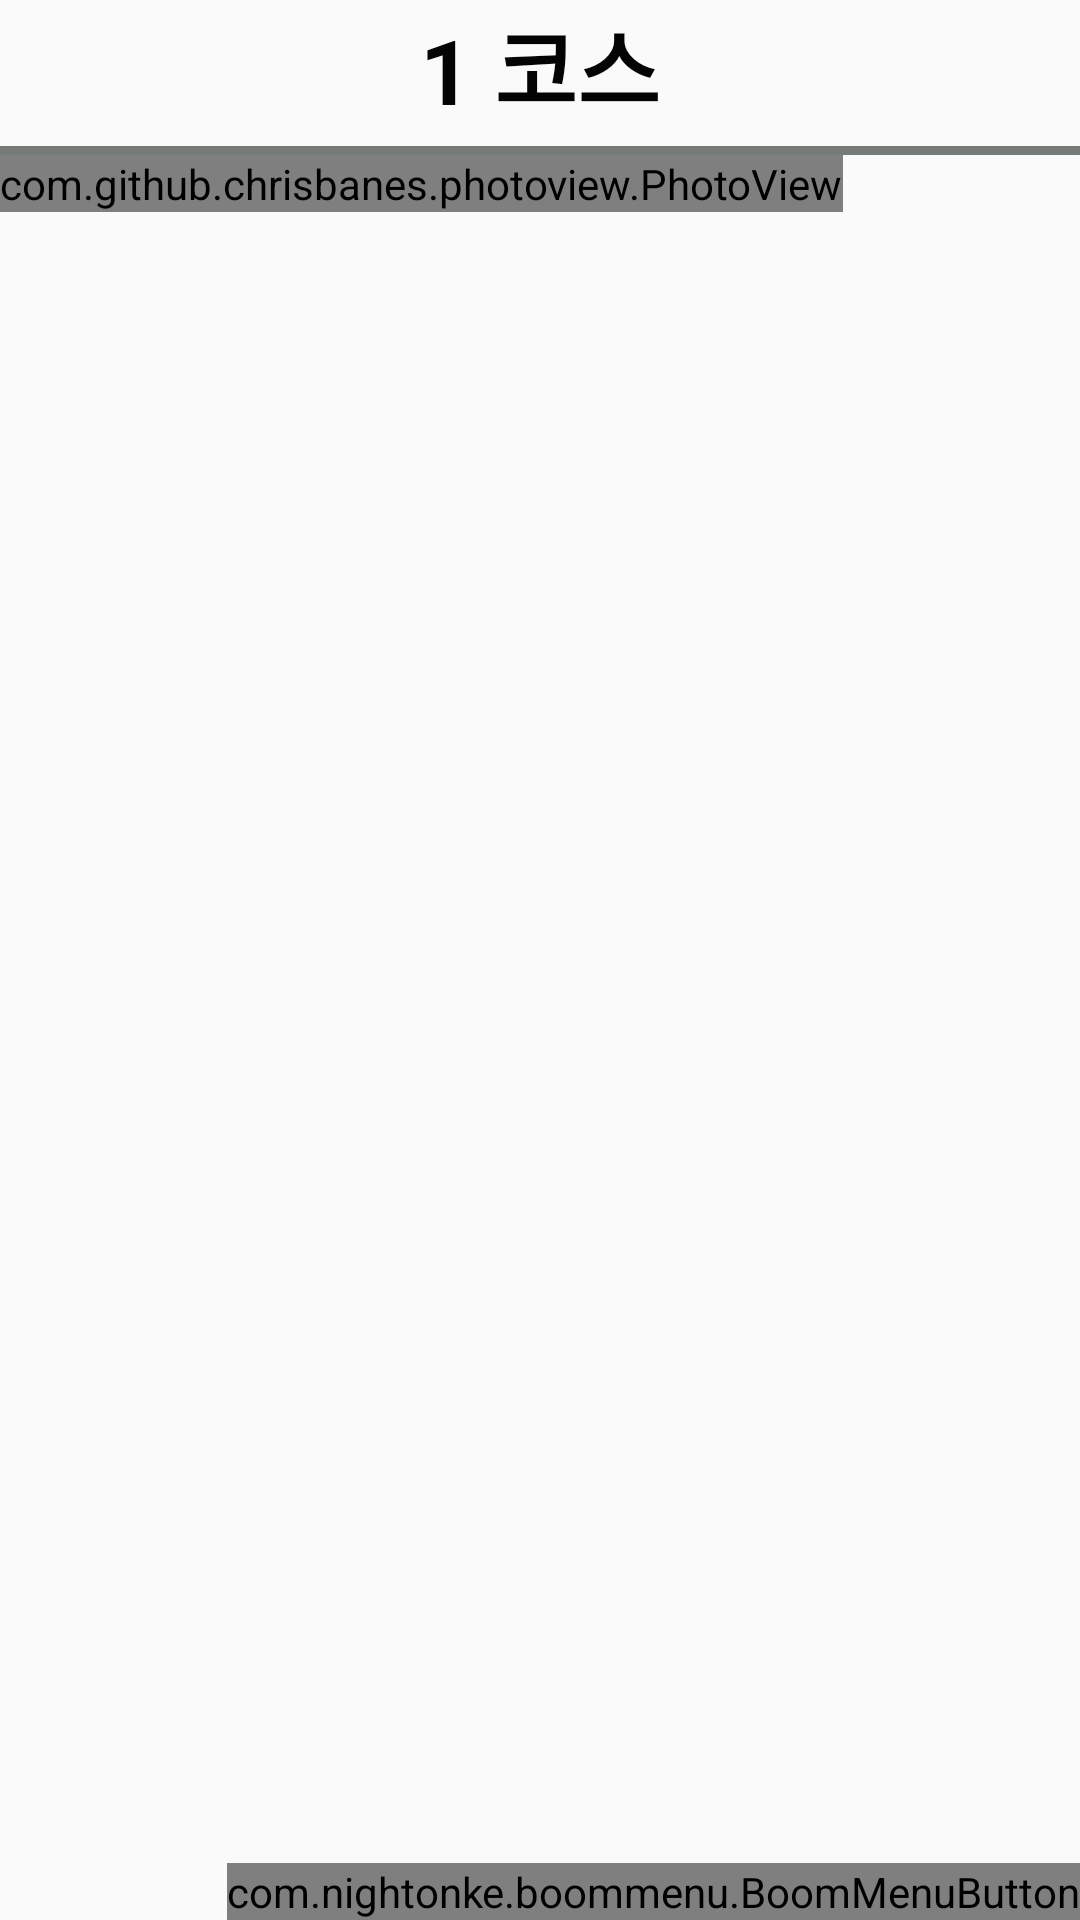

Write the Android layout XML for this screen, with the resource values it uses.
<!-- AndroidManifest.xml: application theme AppTheme.NoActionBar -->
<!-- res/layout/fragment_course.xml -->
<FrameLayout xmlns:android="http://schemas.android.com/apk/res/android"
    xmlns:app="http://schemas.android.com/apk/res-auto"
    xmlns:tools="http://schemas.android.com/tools"
    android:layout_width="match_parent"
    android:layout_height="match_parent"
    android:orientation="vertical">

    <ScrollView
        android:id="@+id/snackbar_contaner"
        android:layout_width="match_parent"
        android:layout_height="wrap_content">

        <RelativeLayout
            android:layout_width="match_parent"
            android:layout_height="wrap_content"
            android:orientation="vertical">

            <TextView
                android:id="@+id/course_name"
                android:layout_width="wrap_content"
                android:layout_height="wrap_content"
                android:layout_alignParentTop="true"
                android:layout_centerHorizontal="true"
                android:textColor="@color/colorPrimaryDark"
                android:text="1 코스"
                android:layout_marginBottom="5dp"
                android:textSize="30dp"
                android:textStyle="bold" />

            <ImageView
                android:id="@+id/just"
                android:layout_width="match_parent"
                android:layout_height="3dp"
                android:layout_alignParentStart="true"
                android:layout_below="@+id/course_name"

                android:src="#767b78" />

            <com.github.chrisbanes.photoview.PhotoView
                android:id="@+id/stamp_imageView"
                android:layout_width="wrap_content"
                android:layout_height="wrap_content"
                android:layout_below="@+id/just"
                android:layout_marginBottom="20dp"
                android:src="@drawable/sta0" />

            <LinearLayout
                android:id="@+id/fragmentHere"
                android:layout_width="match_parent"
                android:layout_height="400dp"
                android:layout_below="@+id/stamp_imageView"
                android:orientation="vertical" />

            <ImageView
                android:id="@+id/imagetrans"
                android:layout_width="wrap_content"
                android:layout_height="wrap_content"
                android:layout_alignTop="@+id/fragmentHere"
                android:layout_alignBottom="@+id/fragmentHere"
                android:layout_alignEnd="@+id/fragmentHere"
                android:layout_alignStart="@+id/fragmentHere"/>

        </RelativeLayout>
    </ScrollView>

    <com.nightonke.boommenu.BoomMenuButton
        android:id="@+id/bmb"
        android:layout_width="wrap_content"
        android:layout_height="wrap_content"
        android:layout_gravity="end|bottom"
        app:bmb_buttonEnum="simpleCircle"
        app:bmb_buttonPlaceEnum="buttonPlace_sc_8_1"
        app:bmb_normalColor="@color/light_green"
        app:bmb_piecePlaceEnum="piecePlace_dot_8_1" />

</FrameLayout>
<!-- resources referenced by this layout -->
<resources>
  <color name="colorPrimaryDark">#040404</color>
  <color name="light_green">#7ABA34</color>
  <!-- drawable sta0: png bitmap (drawable-hdpi, 547278 bytes) -->
  <style name="AppTheme.NoActionBar">
          <item name="windowActionBar">false</item>
          <item name="windowNoTitle">true</item>
      </style>
</resources>
